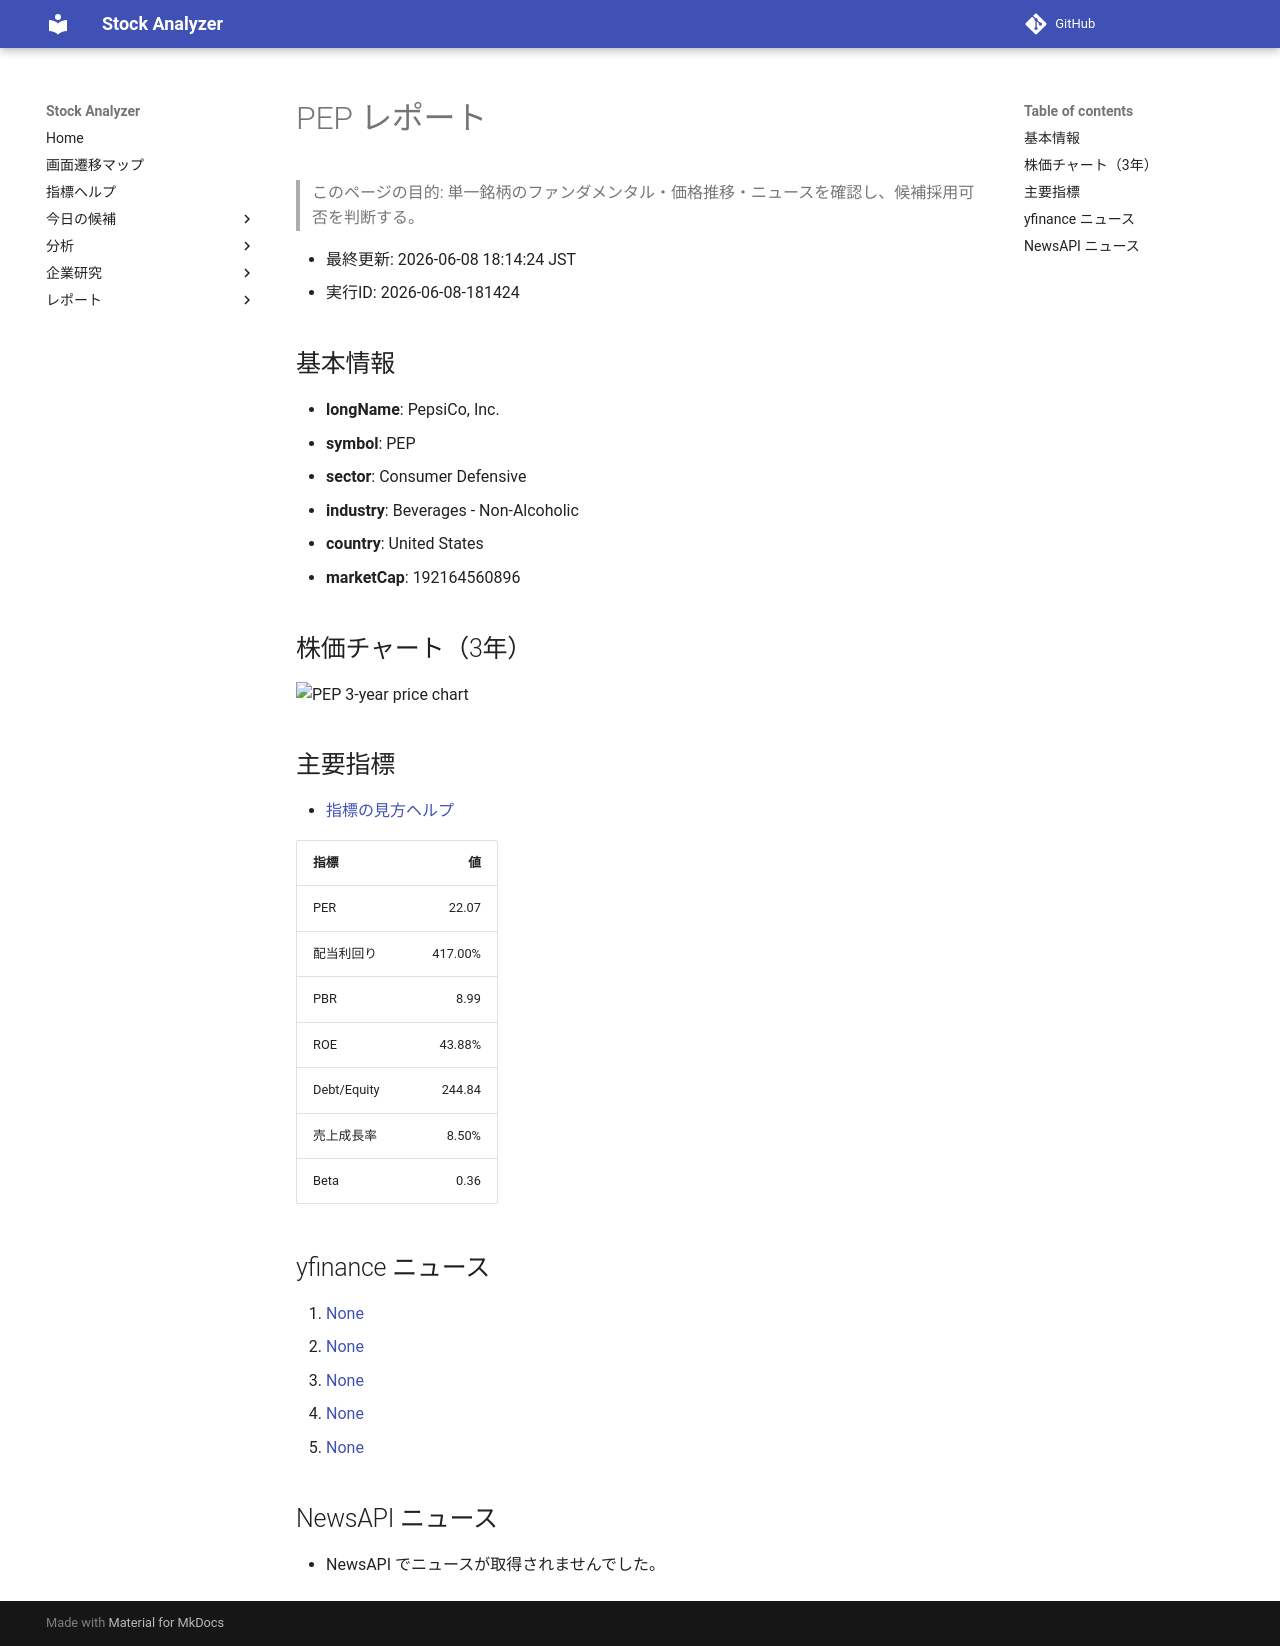

repository: Yumi-note/Making-APP · page: reports/2026-06-08/181424/PEP/index.html · generator: mkdocs

# PEP レポート

> このページの目的: 単一銘柄のファンダメンタル・価格推移・ニュースを確認し、候補採用可否を判断する。

- 最終更新: 2026-06-08 18:14:24 JST
- 実行ID: 2026-06-08-181424

## 基本情報

- **longName**: PepsiCo, Inc.
- **symbol**: PEP
- **sector**: Consumer Defensive
- **industry**: Beverages - Non-Alcoholic
- **country**: United States
- **marketCap**: 192164560896

## 株価チャート（3年）

![PEP 3-year price chart](PEP_3y.png)

## 主要指標

- [指標の見方ヘルプ](../../../../indicators.md)

| 指標 | 値 |
|---|---:|
| PER | 22.07 |
| 配当利回り | 417.00% |
| PBR | 8.99 |
| ROE | 43.88% |
| Debt/Equity | 244.84 |
| 売上成長率 | 8.50% |
| Beta | 0.36 |

## yfinance ニュース

1. [None](None)
2. [None](None)
3. [None](None)
4. [None](None)
5. [None](None)

## NewsAPI ニュース

- NewsAPI でニュースが取得されませんでした。
